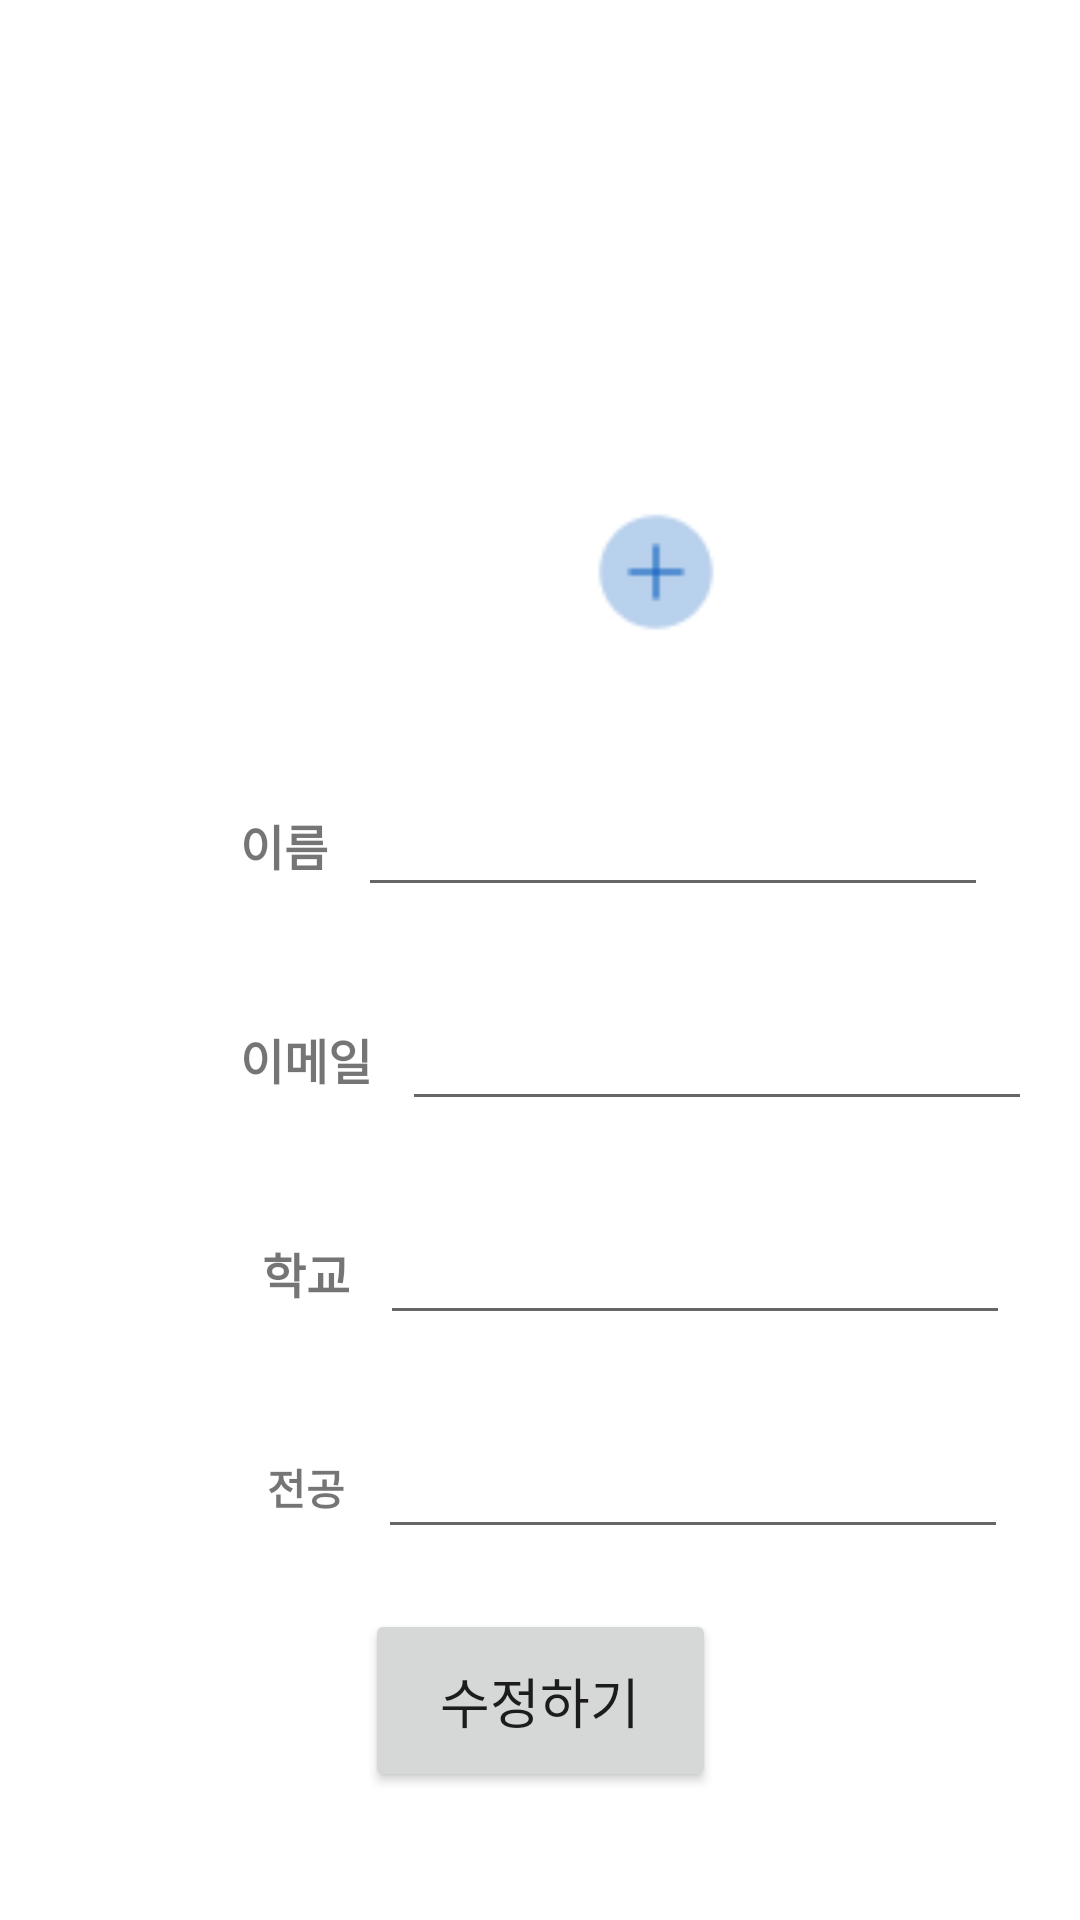

Here is an Android app screen rendered from its layout file. Give the layout XML and the strings, colors and styles it references.
<!-- AndroidManifest.xml: application theme Theme.KAUOOPProject -->
<!-- res/layout/fragment_update_mypage.xml -->
<?xml version="1.0" encoding="utf-8"?>
<androidx.constraintlayout.widget.ConstraintLayout xmlns:android="http://schemas.android.com/apk/res/android"
    xmlns:app="http://schemas.android.com/apk/res-auto"
    xmlns:tools="http://schemas.android.com/tools"
    android:layout_width="match_parent"
    android:layout_height="match_parent"
    tools:context=".ui.user.view.updateMypageFragment">

    <ImageView
        android:id="@+id/txt_my_before_image"
        android:layout_width="98dp"
        android:layout_height="101dp"
        android:layout_marginTop="100dp"
        app:layout_constraintEnd_toEndOf="parent"
        app:layout_constraintStart_toStartOf="parent"
        app:layout_constraintTop_toTopOf="parent"
        tools:src="@tools:sample/avatars" />

    <ImageButton
        android:id="@+id/btn_add_photo"
        android:layout_width="50dp"
        android:layout_height="50dp"
        android:background="@drawable/add"
        android:backgroundTint="#1565C0"
        app:layout_constraintBottom_toBottomOf="@id/txt_my_before_image"
        app:layout_constraintEnd_toEndOf="@id/txt_my_before_image"
        android:layout_marginEnd="-15dp"
        android:layout_marginBottom="-15dp"/>

    <TextView
        android:id="@+id/textView5"
        android:layout_width="wrap_content"
        android:layout_height="wrap_content"
        android:layout_marginStart="80dp"
        android:text="이름"
        android:textSize="16sp"
        android:textStyle="bold"
        app:layout_constraintBottom_toBottomOf="@+id/txt_before_my_name"
        app:layout_constraintStart_toStartOf="parent"
        app:layout_constraintTop_toTopOf="@+id/txt_before_my_name" />

    <EditText
        android:id="@+id/txt_before_my_name"
        android:layout_width="wrap_content"
        android:layout_height="wrap_content"
        android:layout_marginStart="10dp"
        android:layout_marginTop="60dp"
        android:ems="10"
        android:inputType="text"
        android:text=""
        app:layout_constraintStart_toEndOf="@+id/textView5"
        app:layout_constraintTop_toBottomOf="@+id/txt_my_before_image" />

    <TextView
        android:id="@+id/textView6"
        android:layout_width="wrap_content"
        android:layout_height="wrap_content"
        android:layout_marginStart="80dp"
        android:text="이메일"
        android:textSize="16sp"
        android:textStyle="bold"
        app:layout_constraintBottom_toBottomOf="@+id/txt_before_my_email"
        app:layout_constraintStart_toStartOf="parent"
        app:layout_constraintTop_toTopOf="@+id/txt_before_my_email" />

    <EditText
        android:id="@+id/txt_before_my_email"
        android:layout_width="wrap_content"
        android:layout_height="wrap_content"
        android:layout_marginStart="10dp"
        android:layout_marginTop="30dp"
        android:ems="10"
        android:inputType="text"
        android:text=""
        app:layout_constraintStart_toEndOf="@+id/textView6"
        app:layout_constraintTop_toBottomOf="@+id/txt_before_my_name" />

    <TextView
        android:id="@+id/textView7"
        android:layout_width="wrap_content"
        android:layout_height="wrap_content"
        android:layout_marginStart="80dp"
        android:text="학교"
        android:textSize="16sp"
        android:textStyle="bold"
        app:layout_constraintBottom_toBottomOf="@+id/txt_before_my_school"
        app:layout_constraintEnd_toEndOf="@+id/textView6"
        app:layout_constraintStart_toStartOf="parent"
        app:layout_constraintTop_toTopOf="@+id/txt_before_my_school" />

    <EditText
        android:id="@+id/txt_before_my_school"
        android:layout_width="wrap_content"
        android:layout_height="wrap_content"
        android:layout_marginStart="10dp"
        android:layout_marginTop="30dp"
        android:ems="10"
        android:inputType="text"
        android:text=""
        app:layout_constraintStart_toEndOf="@+id/textView7"
        app:layout_constraintTop_toBottomOf="@+id/txt_before_my_email" />

    <TextView
        android:id="@+id/textView8"
        android:layout_width="wrap_content"
        android:layout_height="wrap_content"
        android:layout_marginStart="80dp"
        android:text="전공"
        android:textStyle="bold"
        app:layout_constraintBottom_toBottomOf="@+id/txt_before_my_major"
        app:layout_constraintEnd_toEndOf="@+id/textView6"
        app:layout_constraintStart_toStartOf="parent"
        app:layout_constraintTop_toTopOf="@+id/txt_before_my_major" />

    <EditText
        android:id="@+id/txt_before_my_major"
        android:layout_width="wrap_content"
        android:layout_height="wrap_content"
        android:layout_marginStart="10dp"
        android:layout_marginTop="30dp"
        android:ems="10"
        android:inputType="text"
        android:text=""
        app:layout_constraintEnd_toEndOf="@+id/txt_before_my_school"
        app:layout_constraintStart_toEndOf="@+id/textView8"
        app:layout_constraintTop_toBottomOf="@+id/txt_before_my_school" />

    <Button
        android:id="@+id/btn_update"
        android:layout_width="117dp"
        android:layout_height="61dp"
        android:layout_marginTop="20dp"
        android:text="수정하기"
        android:textSize="18sp"
        app:layout_constraintEnd_toEndOf="parent"
        app:layout_constraintStart_toStartOf="parent"
        app:layout_constraintTop_toBottomOf="@+id/txt_before_my_major" />

</androidx.constraintlayout.widget.ConstraintLayout>
<!-- resources referenced by this layout -->
<resources>
  <!-- drawable add: png bitmap (drawable, 823 bytes) -->
  <style name="Theme.KAUOOPProject" parent="Theme.MaterialComponents.DayNight.NoActionBar">
          
          <item name="colorPrimary">@color/purple_500</item>
          <item name="colorPrimaryVariant">@color/purple_700</item>
          <item name="colorOnPrimary">@color/white</item>
          
          <item name="colorSecondary">@color/teal_200</item>
          <item name="colorSecondaryVariant">@color/teal_700</item>
          <item name="colorOnSecondary">@color/black</item>
          
          <item name="android:statusBarColor">?attr/colorPrimaryVariant</item>
          
      </style>
  <!-- not gathered from this repository: default colours our renderer supplied (Android Studio template values) -->
  <color name="purple_500">#FF6200EE</color>
  <color name="purple_700">#FF3700B3</color>
  <color name="teal_200">#FF03DAC5</color>
  <color name="teal_700">#FF018786</color>
  <color name="black">#FF000000</color>
  <color name="white">#FFFFFFFF</color>
</resources>
